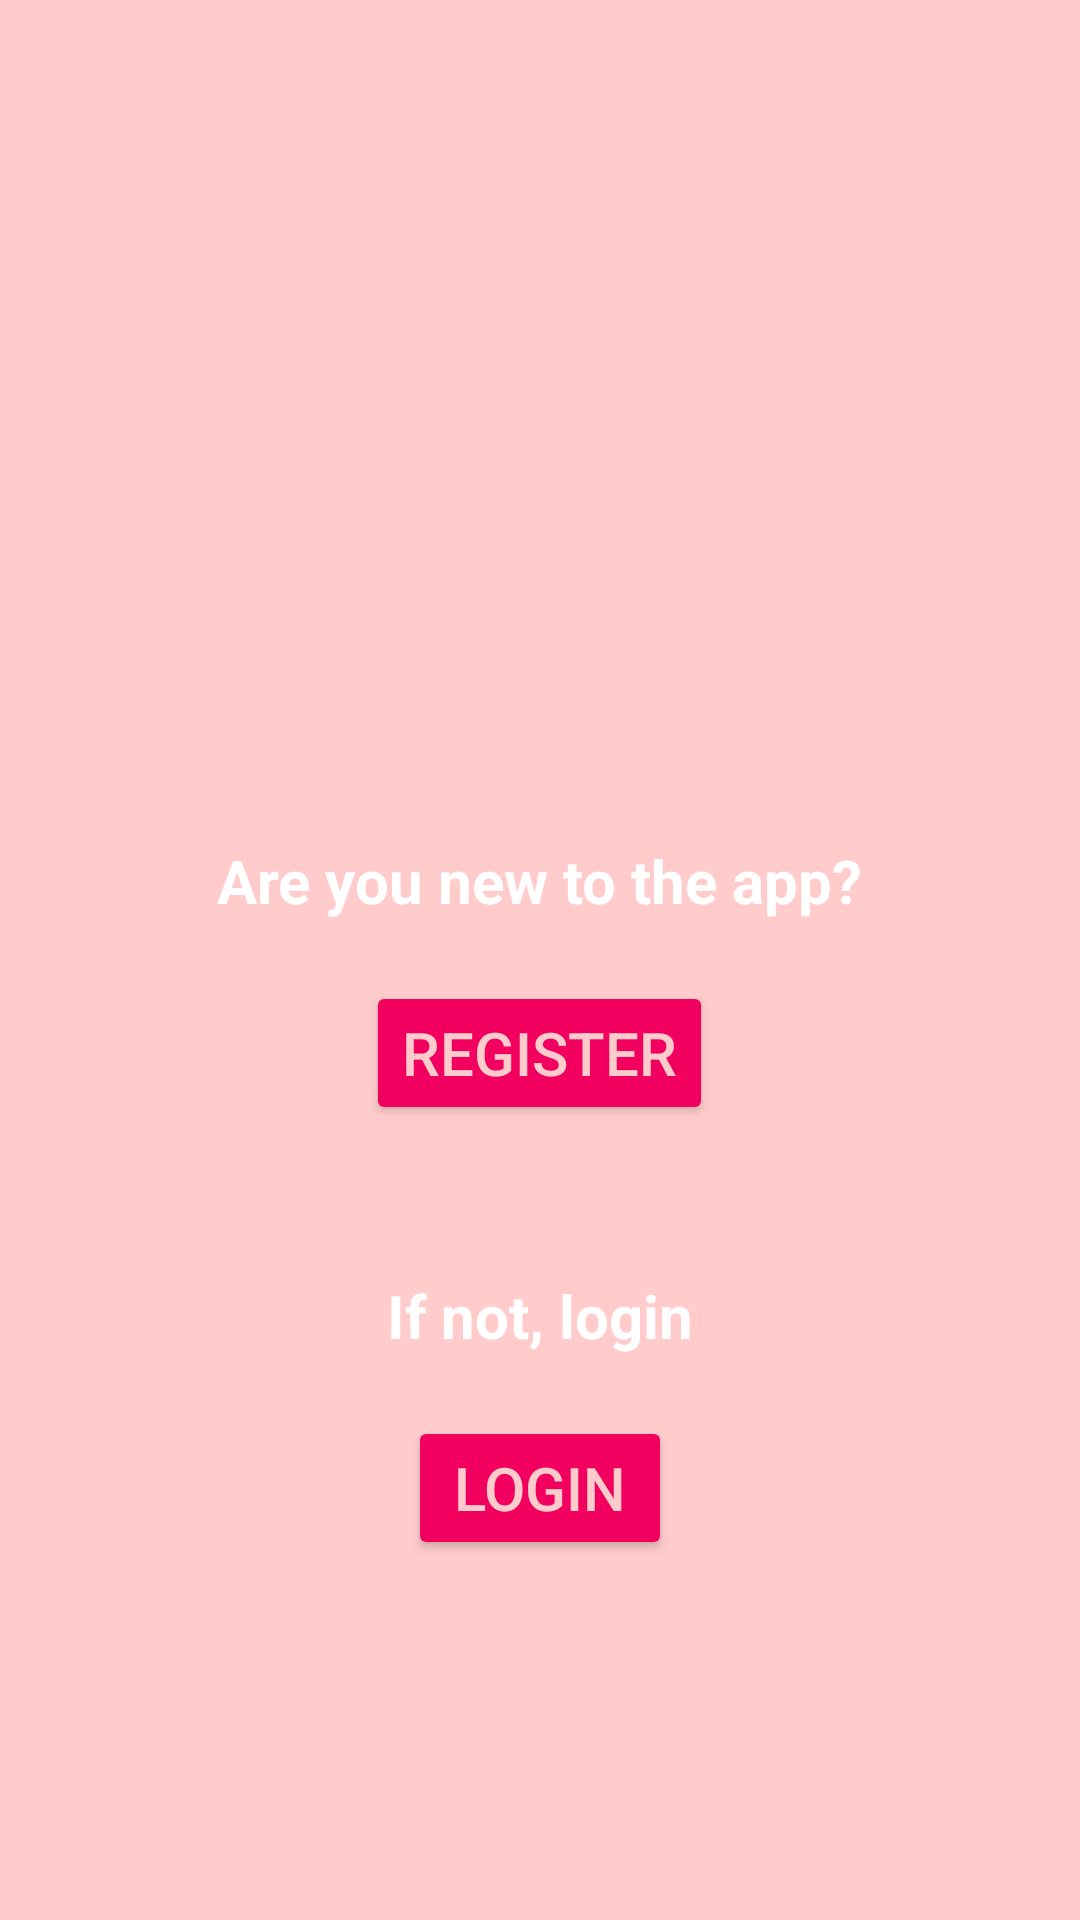

This screen was rendered from an Android layout file. Write that file and the resources it references.
<!-- AndroidManifest.xml: application theme Theme.DatingApplication -->
<!-- res/layout/activity_main.xml -->
<?xml version="1.0" encoding="utf-8"?>
<RelativeLayout
    xmlns:android="http://schemas.android.com/apk/res/android"
    xmlns:tools="http://schemas.android.com/tools"
    xmlns:app="http://schemas.android.com/apk/res-auto"
    android:layout_width="match_parent"
    android:layout_height="match_parent"
    android:background="@color/background_pink"

    tools:context=".MainActivity">
    <ImageView
            android:id="@+id/imageView"
            android:layout_centerHorizontal="true"
            android:layout_width="wrap_content"
            android:layout_height="200dp"
            android:src="@drawable/sampleimage"/>
    <TextView
            android:id="@+id/newUserTextView"
            android:layout_width="wrap_content"
            android:layout_height="wrap_content"
            android:layout_below="@id/imageView"
            android:layout_centerHorizontal="true"
            android:layout_marginTop="80dp"
            android:text="Are you new to the app?"
            android:textColor="#ffffff"
            android:textSize="20dp"
            android:textStyle="bold"/>

    <Button
            android:id="@+id/registerButton"
            android:layout_width="wrap_content"
            android:layout_height="wrap_content"
            android:layout_centerHorizontal="true"
            android:layout_below="@id/newUserTextView"
            android:layout_marginTop="20dp"
            android:text="Register"
            android:textColor="@color/background_pink"
            android:backgroundTint="@color/button_pink"
            android:textSize="20dp"/>

    <TextView
            android:id="@+id/notNewUserTextView"
            android:layout_width="wrap_content"
            android:layout_height="wrap_content"
            android:layout_below="@id/registerButton"
            android:layout_marginTop="50dp"
            android:layout_centerHorizontal="true"
            android:text="If not, login"
            android:textColor="#ffffff"
            android:textSize="20dp"
            android:textStyle="bold"/>

    <Button
            android:id="@+id/loginButton"
            android:layout_width="wrap_content"
            android:layout_height="wrap_content"
            android:layout_below="@id/notNewUserTextView"
            android:layout_marginTop="20dp"
            android:layout_centerHorizontal="true"
            android:text="Login"
            android:textColor="@color/background_pink"
            android:backgroundTint="@color/button_pink"
            android:textSize="20dp"/>
</RelativeLayout>
<!-- resources referenced by this layout -->
<resources>
  <color name="background_pink">#ffcccb</color>
  <color name="button_pink">#f20060</color>
  <style name="Theme.DatingApplication" parent="Theme.MaterialComponents.DayNight.DarkActionBar">
          
          <item name="colorPrimary">@color/purple_500</item>
          <item name="colorPrimaryVariant">@color/purple_700</item>
          <item name="colorOnPrimary">@color/white</item>
          
          <item name="colorSecondary">@color/teal_200</item>
          <item name="colorSecondaryVariant">@color/teal_700</item>
          <item name="colorOnSecondary">@color/black</item>
          
          <item name="android:statusBarColor" tools:targetApi="21">?attr/colorPrimaryVariant</item>
          
      </style>
  <color name="purple_500">#FF6200EE</color>
  <color name="purple_700">#FF3700B3</color>
  <color name="white">#FFFFFFFF</color>
  <color name="teal_200">#FFFFFFFF</color>
  <color name="teal_700">#FF000000</color>
  <color name="black">#FF000000</color>
</resources>
